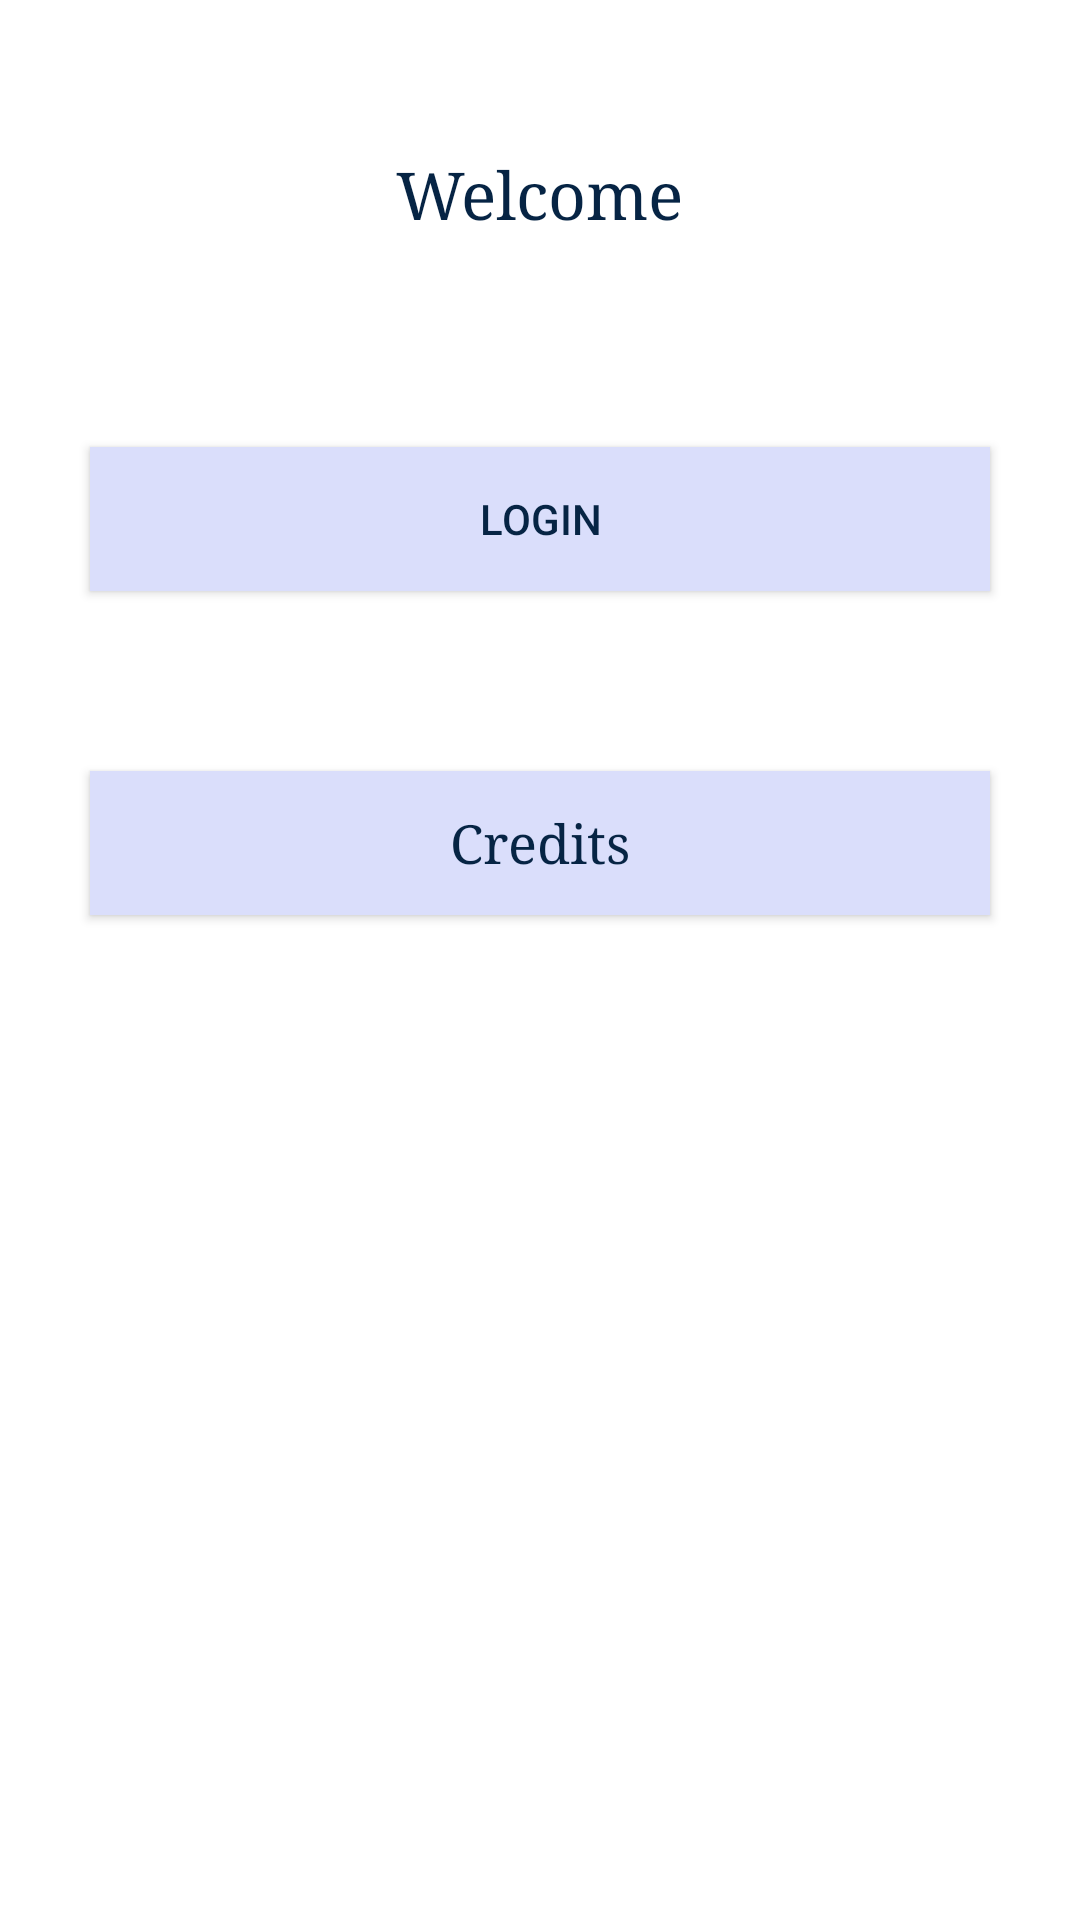

Here is an Android app screen rendered from its layout file. Give the layout XML and the strings, colors and styles it references.
<!-- AndroidManifest.xml: application theme AppTheme -->
<!-- res/layout/home_screen_layout.xml -->
<RelativeLayout xmlns:android="http://schemas.android.com/apk/res/android"
    xmlns:tools="http://schemas.android.com/tools"
    android:layout_width="match_parent"
    android:layout_height="match_parent"
    android:background="@color/white"
    tools:context=".MainActivity" >

    <Button
        android:id="@+id/main_button1"
        android:layout_width="match_parent"
        android:layout_height="wrap_content"
        android:layout_below="@+id/textView1"
        android:layout_centerHorizontal="true"
        android:layout_marginTop="70dp"
        android:layout_marginLeft="30dp"
        android:layout_marginRight="30dp"
        android:background="@color/Lblue"
        android:textColor="@color/Dblue"
        android:text="Login" />

    <TextView
        android:id="@+id/textView1"
        android:layout_width="wrap_content"
        android:layout_height="wrap_content"
        android:layout_alignParentTop="true"
        android:layout_centerHorizontal="true"
        android:layout_marginTop="50dp"
        android:text="Welcome"
        android:textColor="@color/Dblue"
        android:textAppearance="?android:attr/textAppearanceLarge"
        android:typeface="serif" />

    <Button
        android:id="@+id/main_button2"
        android:layout_width="match_parent"
        android:layout_height="wrap_content"
        android:layout_below="@+id/main_button1"
        android:layout_centerHorizontal="true"
        android:layout_marginTop="60dp"
        android:layout_marginLeft="30dp"
        android:layout_marginRight="30dp"
        android:background="@color/Lblue"
        android:textColor="@color/Dblue"
        android:textAppearance="?android:attr/textAppearanceMedium"
        android:typeface="serif"
        android:text="Credits" />

</RelativeLayout>
<!-- resources referenced by this layout -->
<resources>
  <color name="Dblue">#062444</color>
  <color name="Lblue">#DADEFB</color>
  <color name="white">#FFFFFF</color>
  <style name="AppTheme" parent="Theme.AppCompat.Light.DarkActionBar">
          
          <item name="colorPrimary">@color/white</item>
          <item name="colorPrimaryDark">@color/Dblue</item>
          <item name="colorAccent">@color/Dblue</item>
          <item name="titleTextColor">@color/Dblue</item>
       </style>
</resources>
